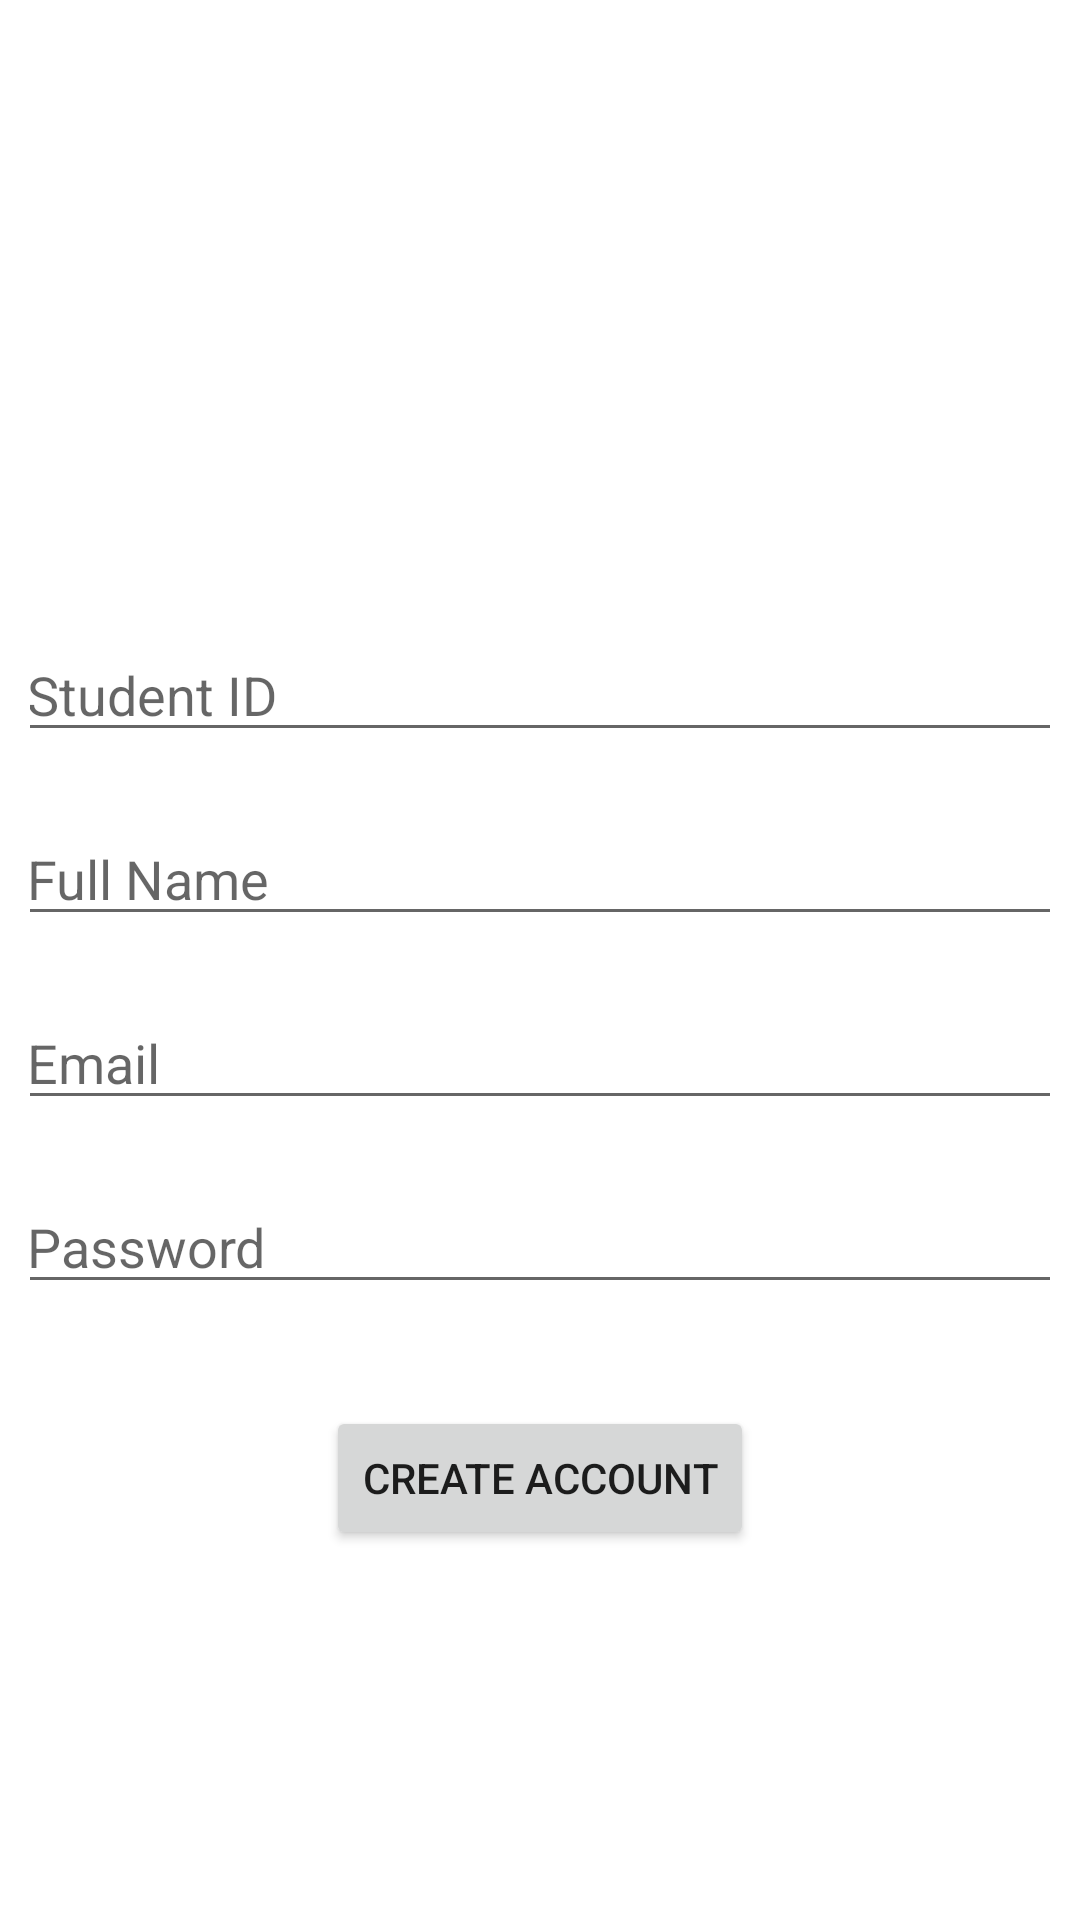

The Android layout XML behind this screen, and the referenced resources:
<!-- AndroidManifest.xml: application theme Theme.UniMyPortalApp -->
<!-- res/layout/activity_create_account.xml -->
<?xml version="1.0" encoding="utf-8"?>
<LinearLayout

    xmlns:app="http://schemas.android.com/apk/res-auto"
    xmlns:tools="http://schemas.android.com/tools"
    xmlns:android="http://schemas.android.com/apk/res/android"
    android:layout_width="match_parent"
    android:layout_height="match_parent"
    android:orientation="vertical"
    android:gravity="center"
    tools:context=".views.CreateAccountActivity">

    <ProgressBar
        android:id="@+id/createAccountProgressBar"
        style="?android:attr/progressBarStyleLarge"
        android:layout_width="wrap_content"
        android:layout_height="wrap_content"
        android:visibility="invisible" />

    <LinearLayout
        android:orientation="vertical"
        android:gravity="center"
        android:padding="10dp"
        android:layout_width="match_parent"
        android:layout_height="wrap_content">
        <EditText
            android:id="@+id/createAccountStudentId"
            android:layout_width="350dp"
            android:layout_height="wrap_content"
            android:layout_margin="10dp"
            android:hint="@string/create_account_studentID"
            android:inputType="textPersonName"/>

        <EditText
            android:id="@+id/createAccountName"
            android:layout_width="350dp"
            android:layout_height="wrap_content"
            android:layout_margin="10dp"
            android:ems="10"
            android:hint="@string/create_account_Name_hint"
            android:inputType="textPersonName"/>


        <EditText
            android:id="@+id/createAccountEmail"
            android:layout_width="350dp"
            android:layout_height="wrap_content"
            android:layout_margin="10dp"
            android:ems="10"
            android:hint="@string/create_account_Email_hint"
            android:inputType="textEmailAddress"/>

        <EditText
            android:id="@+id/createAccountPassword"
            android:layout_width="350dp"
            android:layout_height="wrap_content"
            android:layout_margin="10dp"
            android:hint="@string/create_account_password"
            android:inputType="textPassword"/>

        <Button
            android:id="@+id/createAccountButton"
            android:layout_width="wrap_content"
            android:layout_height="wrap_content"
            android:layout_marginTop="24dp"
            android:text="@string/create_account_saveButton"/>
    </LinearLayout>
</LinearLayout>
<!-- resources referenced by this layout -->
<resources>
  <string name="create_account_Email_hint">Email</string>
  <string name="create_account_Name_hint">Full Name</string>
  <string name="create_account_password">Password</string>
  <string name="create_account_saveButton">Create Account</string>
  <string name="create_account_studentID">Student ID</string>
  <style name="Theme.UniMyPortalApp" parent="Theme.MaterialComponents.DayNight.DarkActionBar">
          
          <item name="colorPrimary">@color/purple_500</item>
          <item name="colorPrimaryVariant">@color/purple_700</item>
          <item name="colorOnPrimary">@color/white</item>
          
          <item name="colorSecondary">@color/teal_200</item>
          <item name="colorSecondaryVariant">@color/teal_700</item>
          <item name="colorOnSecondary">@color/black</item>
          
          <item name="android:statusBarColor" tools:targetApi="l">?attr/colorPrimaryVariant</item>
          
      </style>
  <color name="purple_500">#FF6200EE</color>
  <color name="purple_700">#FF3700B3</color>
  <color name="white">#FFFFFFFF</color>
  <color name="teal_200">#FF03DAC5</color>
  <color name="teal_700">#FF018786</color>
  <color name="black">#FF000000</color>
</resources>
